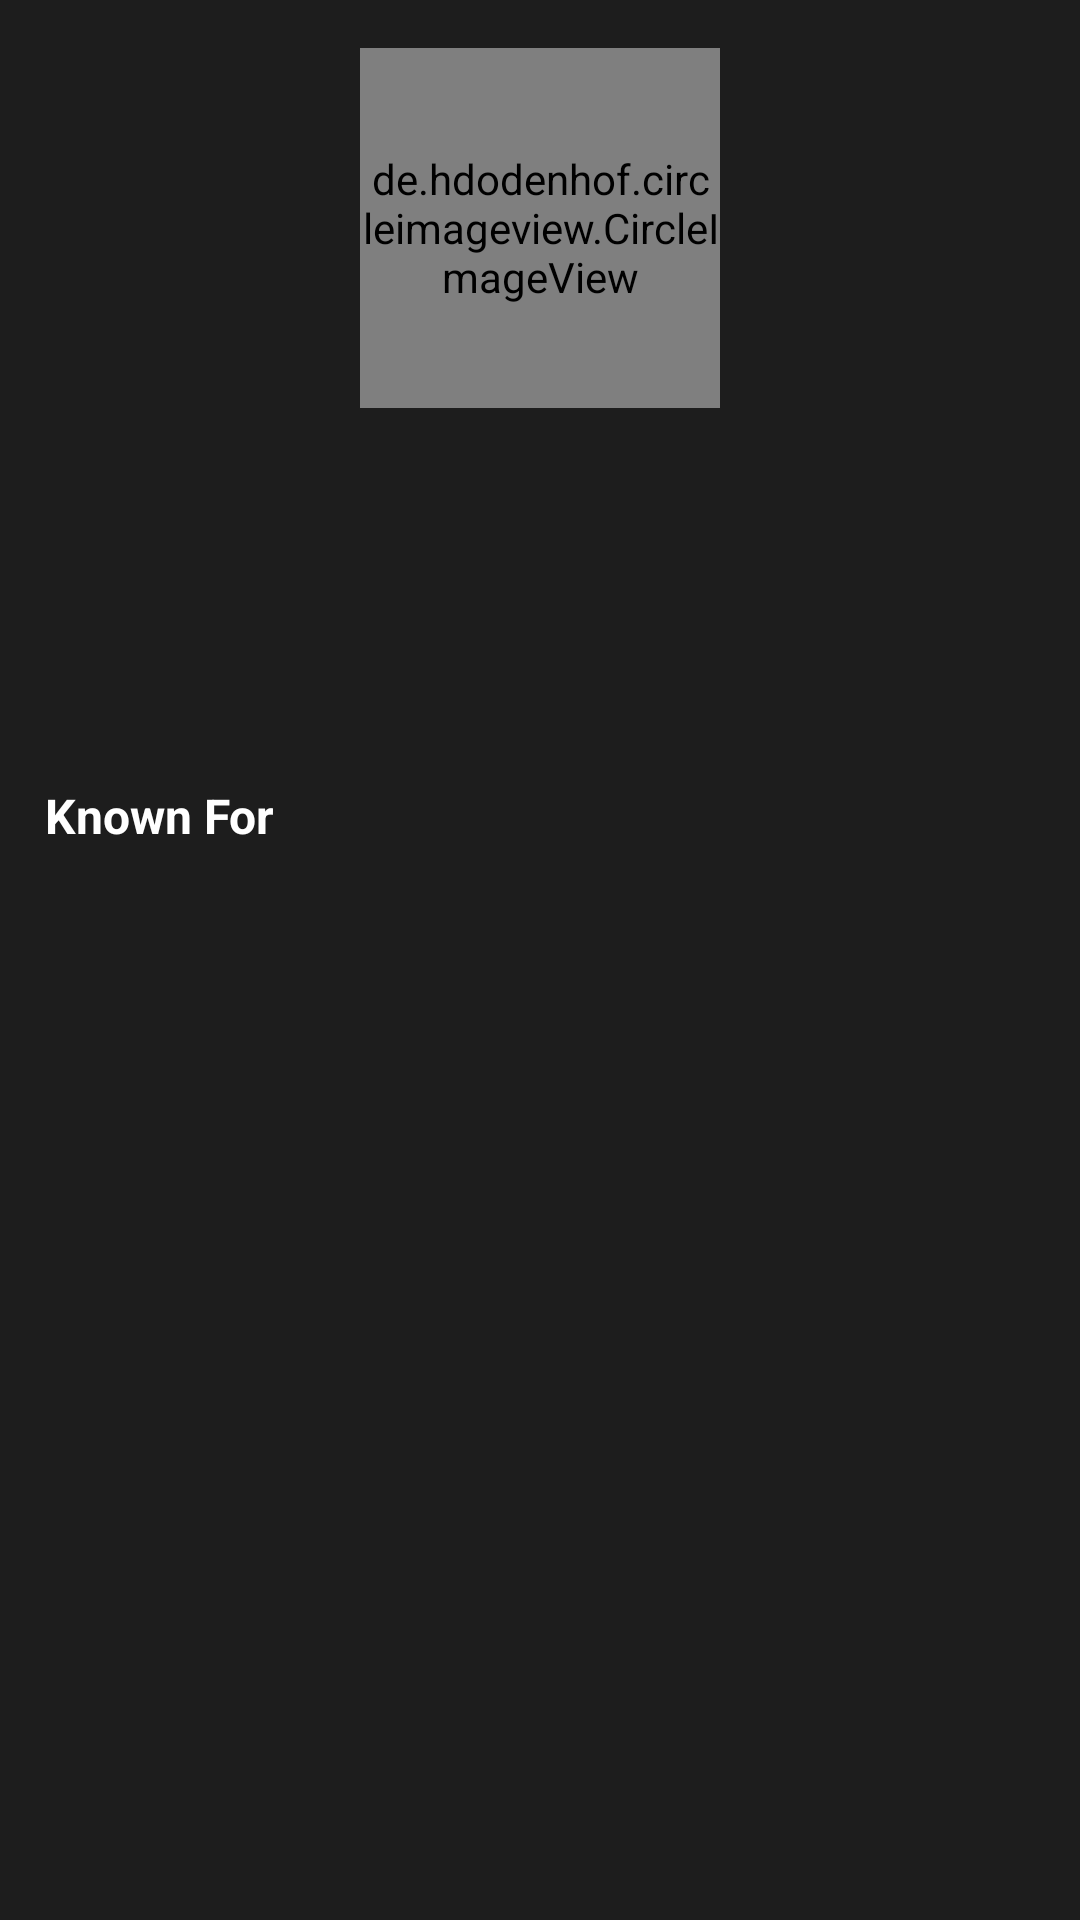

Write the Android layout XML for this screen, with the resource values it uses.
<!-- AndroidManifest.xml: application theme AppTheme -->
<!-- res/layout/activity_cast_details.xml -->
<?xml version="1.0" encoding="utf-8"?>
<androidx.constraintlayout.widget.ConstraintLayout xmlns:android="http://schemas.android.com/apk/res/android"
    xmlns:app="http://schemas.android.com/apk/res-auto"
    xmlns:tools="http://schemas.android.com/tools"
    android:layout_width="match_parent"
    android:layout_height="match_parent"
    android:background="@color/dark"
    tools:context=".ui.castDetails.CastDetailsActivity">

    <de.hdodenhof.circleimageview.CircleImageView
        android:id="@+id/main_actor_img"
        android:layout_width="@dimen/image_120"
        android:layout_height="@dimen/image_120"
        android:layout_margin="@dimen/padding_16"
        android:scaleType="centerCrop"
        app:layout_constraintEnd_toEndOf="parent"
        app:layout_constraintStart_toStartOf="parent"
        app:layout_constraintTop_toTopOf="parent" />

    <TextView
        android:id="@+id/actor_name"
        style="@style/paragraph_18_white_bold"
        android:layout_width="wrap_content"
        android:layout_height="wrap_content"
        android:paddingTop="@dimen/padding_16"
        app:layout_constraintEnd_toEndOf="parent"
        app:layout_constraintStart_toStartOf="parent"
        app:layout_constraintTop_toBottomOf="@id/main_actor_img"
        tools:text="@string/actor_name" />

    <TextView
        android:id="@+id/actor_industry"
        style="@style/paragraph_16_white"
        android:layout_width="wrap_content"
        android:layout_height="wrap_content"
        app:layout_constraintEnd_toEndOf="parent"
        app:layout_constraintStart_toStartOf="parent"
        app:layout_constraintTop_toBottomOf="@id/actor_name"
        tools:text="@string/actor_name" />

    <TextView
        android:id="@+id/actor_birth"
        android:layout_width="wrap_content"
        android:layout_height="wrap_content"
        android:textColor="@color/white"
        app:layout_constraintEnd_toEndOf="parent"
        app:layout_constraintStart_toStartOf="parent"
        app:layout_constraintTop_toBottomOf="@id/actor_industry"
        tools:text="@string/actor_name" />

    <TextView
        android:id="@+id/actor_description"
        android:layout_width="wrap_content"
        android:layout_height="wrap_content"
        android:textColor="@color/white"
        android:paddingBottom="@dimen/padding_10"
        app:layout_constraintEnd_toEndOf="parent"
        app:layout_constraintStart_toStartOf="parent"
        app:layout_constraintTop_toBottomOf="@id/actor_birth"
        tools:text="@string/actor_description" />

    <TextView
        android:id="@+id/actor_known_for"
        style="@style/paragraph_16_white_bold"
        android:layout_width="match_parent"
        android:layout_height="wrap_content"
        android:paddingTop="@dimen/padding_15"
        android:paddingStart="@dimen/padding_15"
        android:text="@string/known_for"
        app:layout_constraintTop_toBottomOf="@id/actor_description" />

    <androidx.recyclerview.widget.RecyclerView
        android:id="@+id/known_movies_recycler"
        android:layout_width="match_parent"
        android:layout_height="wrap_content"
        android:orientation="horizontal"
        app:layoutManager="androidx.recyclerview.widget.LinearLayoutManager"
        app:layout_constraintLeft_toLeftOf="parent"
        app:layout_constraintTop_toBottomOf="@+id/actor_known_for" />

</androidx.constraintlayout.widget.ConstraintLayout>
<!-- resources referenced by this layout -->
<resources>
  <color name="dark">#1d1d1d</color>
  <color name="white">#ffffff</color>
  <dimen name="image_120">120dp</dimen>
  <dimen name="padding_10">10dp</dimen>
  <dimen name="padding_15">15dp</dimen>
  <dimen name="padding_16">16dp</dimen>
  <string name="actor_description">Actor desc</string>
  <string name="actor_name">Actor Name</string>
  <string name="known_for">Known For</string>
  <style name="paragraph_16_white" parent="Widget.AppCompat.TextView">
          <item name="android:textColor">@color/white</item>
          <item name="android:textSize">16sp</item>
      </style>
  <style name="paragraph_16_white_bold" parent="Widget.AppCompat.TextView">
          <item name="android:textColor">@color/white</item>
          <item name="android:textSize">16sp</item>
          <item name="android:textStyle">bold</item>
      </style>
  <style name="paragraph_18_white_bold" parent="Widget.AppCompat.TextView">
          <item name="android:textColor">@color/white</item>
          <item name="android:textSize">18sp</item>
          <item name="android:textStyle">bold</item>
      </style>
  <style name="AppTheme" parent="Theme.AppCompat.Light.DarkActionBar">
          
          <item name="colorPrimary">@color/red</item>
          <item name="colorPrimaryDark">@color/black</item>
          <item name="colorAccent">@color/colorAccent</item>
          <item name="android:statusBarColor">@color/black</item>
      </style>
  <color name="red">#d90c0c</color>
  <color name="black">#000</color>
  <color name="colorAccent">#d90c0c</color>
</resources>
